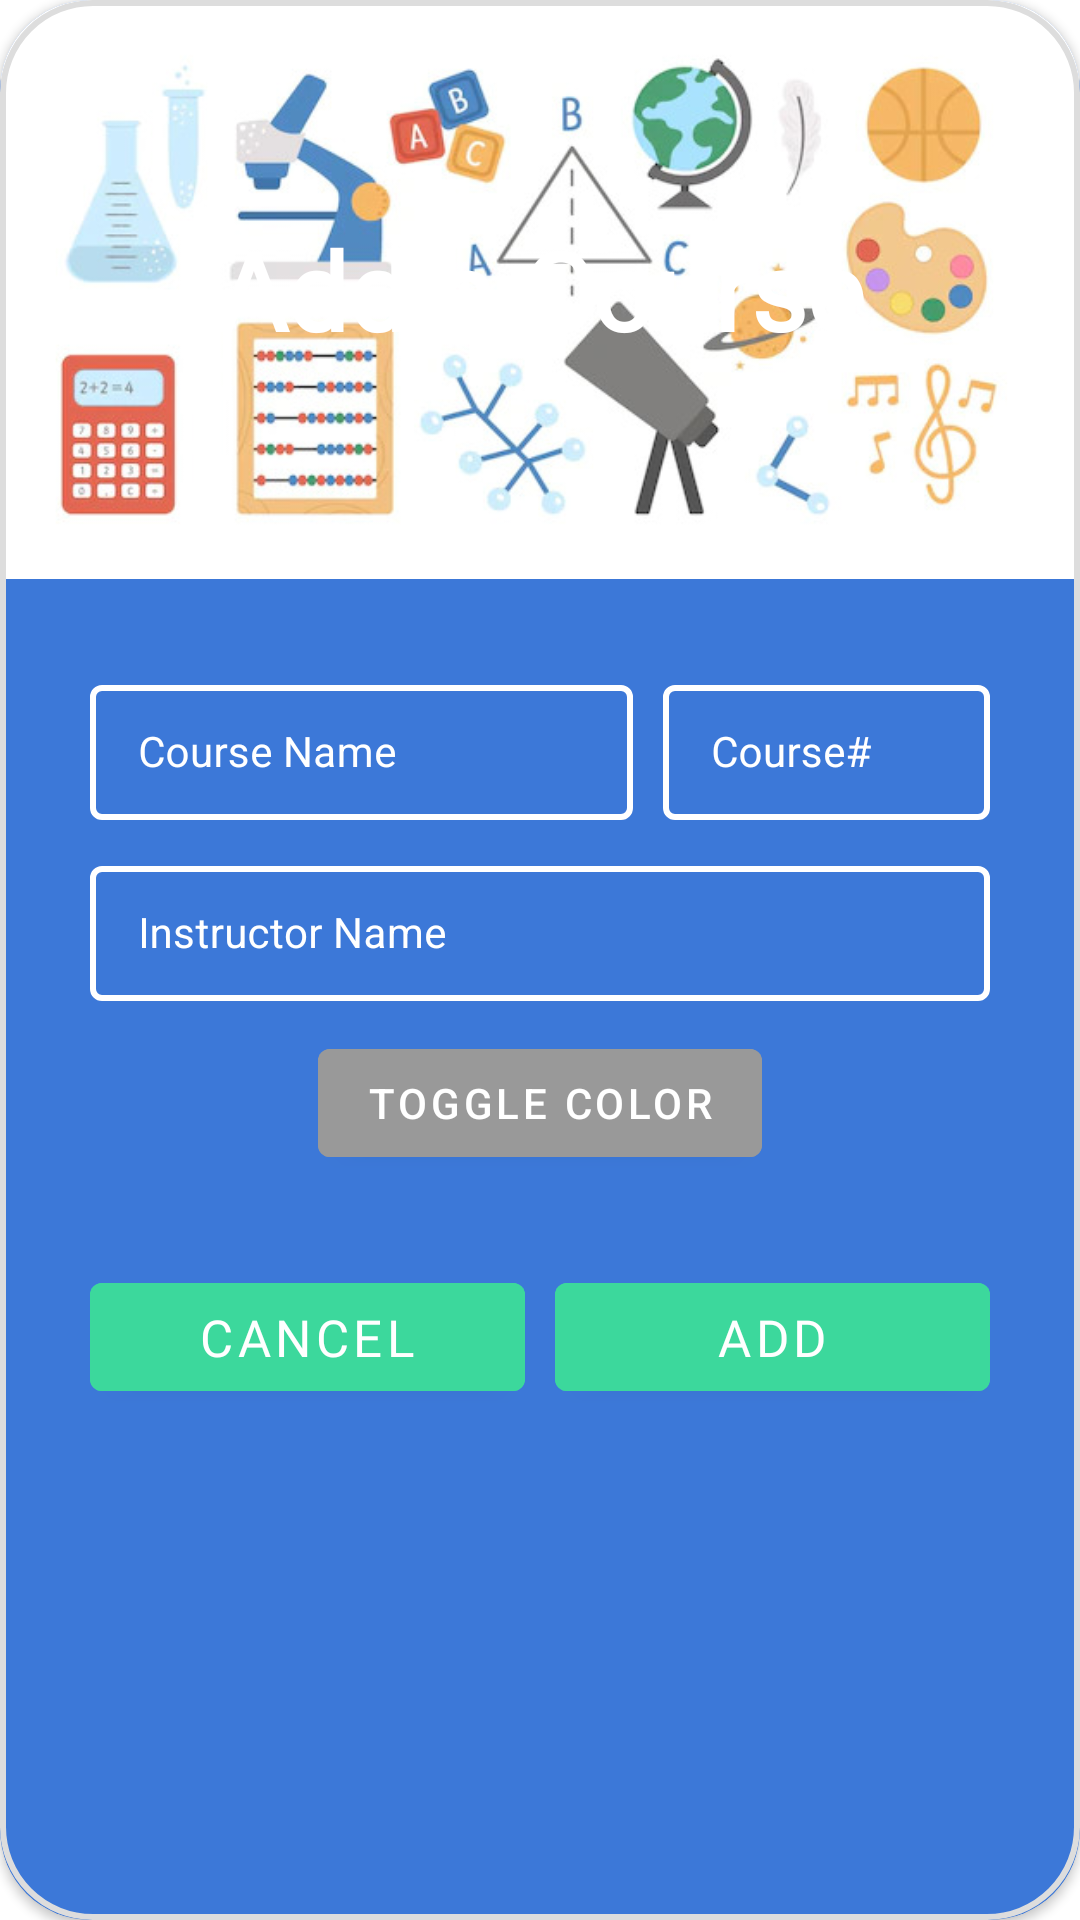

Layout XML and referenced resources for this Android screen:
<!-- AndroidManifest.xml: application theme Theme.GradeCalculator -->
<!-- res/layout/create_course_dialog.xml -->
<?xml version="1.0" encoding="utf-8"?>
<androidx.cardview.widget.CardView xmlns:android="http://schemas.android.com/apk/res/android"
    xmlns:app="http://schemas.android.com/apk/res-auto"
    android:layout_width="match_parent"
    android:layout_height="wrap_content"
    android:layout_gravity="center"
    android:foreground="@drawable/cardview_border"
    app:cardBackgroundColor="@color/primary_blue"
    app:cardCornerRadius="30dp">

    <RelativeLayout
        android:layout_width="match_parent"
        android:layout_height="wrap_content">

        <ImageView
            android:id="@+id/subjects_imageview"
            android:layout_width="match_parent"
            android:layout_height="wrap_content"
            android:adjustViewBounds="true"
            android:foreground="@color/trans_black_overlay"
            android:src="@drawable/school_subjects" />

        <TextView
            android:id="@+id/dialog_heading"
            android:layout_width="match_parent"
            android:layout_height="wrap_content"
            android:layout_alignTop="@id/subjects_imageview"
            android:layout_alignBottom="@id/subjects_imageview"
            android:fontFamily="@font/courier"
            android:gravity="center"
            android:text="Add a Course"
            android:textAlignment="center"
            android:textAllCaps="false"
            android:textColor="@color/white"
            android:textSize="36sp"
            android:textStyle="bold" />

        <LinearLayout
            android:layout_width="match_parent"
            android:layout_height="wrap_content"
            android:layout_below="@id/subjects_imageview"
            android:layout_margin="30dp"
            android:orientation="vertical">

            <LinearLayout
                android:layout_width="match_parent"
                android:layout_height="wrap_content"
                android:baselineAligned="false"
                android:orientation="horizontal">

                <com.google.android.material.textfield.TextInputLayout
                    style="@style/TextInputEditTextTheme"
                    android:layout_width="0dp"
                    android:layout_height="wrap_content"
                    android:layout_marginEnd="5dp"
                    android:layout_weight="1"
                    android:hint="Course Name"
                    android:textColorHint="@color/white"
                    app:hintTextColor="@color/white">

                    <com.google.android.material.textfield.TextInputEditText
                        android:id="@+id/dialog_input_course"
                        android:layout_width="match_parent"
                        android:layout_height="wrap_content"
                        android:inputType="text"
                        android:textColor="@color/white"
                        android:textSize="14sp" />
                </com.google.android.material.textfield.TextInputLayout>

                <com.google.android.material.textfield.TextInputLayout
                    style="@style/TextInputEditTextTheme"
                    android:layout_width="0dp"
                    android:layout_height="wrap_content"
                    android:layout_marginStart="5dp"
                    android:layout_weight=".6"
                    android:hint="Course#"
                    android:textColorHint="@color/white"
                    app:hintTextColor="@color/white">

                    <com.google.android.material.textfield.TextInputEditText
                        android:id="@+id/dialog_input_course_code"
                        android:layout_width="match_parent"
                        android:layout_height="wrap_content"
                        android:inputType="text"
                        android:textColor="@color/white"
                        android:textSize="14sp" />
                </com.google.android.material.textfield.TextInputLayout>

            </LinearLayout>

            <com.google.android.material.textfield.TextInputLayout
                style="@style/TextInputEditTextTheme"
                android:layout_width="match_parent"
                android:layout_height="wrap_content"
                android:layout_marginTop="10dp"
                android:hint="Instructor Name"
                android:textColorHint="@color/white"
                app:hintTextColor="@color/white">

                <com.google.android.material.textfield.TextInputEditText
                    android:id="@+id/dialog_input_instructor"
                    android:layout_width="match_parent"
                    android:layout_height="wrap_content"
                    android:inputType="text"
                    android:textColor="@color/white"
                    android:textSize="14sp" />
            </com.google.android.material.textfield.TextInputLayout>

            <Button
                android:id="@+id/dialog_choose_color_button"
                android:layout_width="wrap_content"
                android:layout_height="wrap_content"
                android:layout_gravity="center_horizontal"
                android:layout_marginTop="10dp"
                android:backgroundTint="@color/faded_black"
                android:text="Toggle Color"
                android:textColor="@color/white" />

            <androidx.constraintlayout.widget.ConstraintLayout
                android:layout_width="match_parent"
                android:layout_height="wrap_content"
                android:layout_marginTop="30dp">

                <Button
                    android:id="@+id/dialog_cancel_button"
                    android:layout_width="0dp"
                    android:layout_height="wrap_content"
                    android:layout_marginEnd="5dp"
                    android:backgroundTint="@color/primary_lime"
                    android:fontFamily="@font/courier_bold"
                    android:text="Cancel"
                    android:textColor="@color/white"
                    android:textSize="17sp"
                    app:layout_constraintBottom_toBottomOf="parent"
                    app:layout_constraintHorizontal_weight="1"
                    app:layout_constraintLeft_toLeftOf="parent"
                    app:layout_constraintRight_toLeftOf="@id/dialog_add_button"
                    app:layout_constraintTop_toTopOf="parent" />

                <Button
                    android:id="@+id/dialog_add_button"
                    android:layout_width="0dp"
                    android:layout_height="wrap_content"
                    android:layout_marginStart="5dp"
                    android:backgroundTint="@color/primary_lime"
                    android:fontFamily="@font/courier_bold"
                    android:text="Add"
                    android:textColor="@color/white"
                    android:textSize="17sp"
                    app:layout_constraintBottom_toBottomOf="parent"
                    app:layout_constraintHorizontal_weight="1"
                    app:layout_constraintLeft_toRightOf="@id/dialog_cancel_button"
                    app:layout_constraintRight_toRightOf="parent"
                    app:layout_constraintTop_toTopOf="parent" />

            </androidx.constraintlayout.widget.ConstraintLayout>

        </LinearLayout>

    </RelativeLayout>

</androidx.cardview.widget.CardView>
<!-- resources referenced by this layout -->
<resources>
  <color name="faded_black">#999999</color>
  <color name="primary_blue">#3c78d8</color>
  <color name="primary_lime">#3cd89c</color>
  <color name="trans_black_overlay">#85000000</color>
  <color name="white">#FFFFFFFF</color>
  <!-- drawable cardview_border (drawable) -->
  <?xml version="1.0" encoding="utf-8"?>
  <ripple xmlns:android="http://schemas.android.com/apk/res/android" android:color="#000000">
  
      <item>
          <shape android:shape="rectangle">
              <stroke
                  android:width="2dp"
                  android:color="#DDDDDD" />
              <corners android:radius="30dp" />
          </shape>
      </item>
  
  </ripple>
  <!-- drawable school_subjects: jpg bitmap (drawable, 47780 bytes) -->
  <style name="TextInputEditTextTheme" parent="Widget.MaterialComponents.TextInputLayout.OutlinedBox.Dense">
          <item name="boxStrokeColor">#296D98</item>
          <item name="boxStrokeWidth">2dp</item>
      </style>
  <style name="Theme.GradeCalculator" parent="Theme.MaterialComponents.DayNight.DarkActionBar">
          
          <item name="colorPrimary">@color/purple_500</item>
          <item name="colorPrimaryVariant">@color/faded_purple</item>
          <item name="colorOnPrimary">@color/white</item>
          
          <item name="colorSecondary">@color/teal_200</item>
          <item name="colorSecondaryVariant">@color/teal_700</item>
          <item name="colorOnSecondary">@color/black</item>
          
          <item name="android:statusBarColor" tools:targetApi="l">?attr/colorPrimaryVariant</item>
          
      </style>
  <color name="purple_500">#FF6200EE</color>
  <color name="faded_purple">#b4a7d6</color>
  <color name="teal_200">#FF03DAC5</color>
  <color name="teal_700">#FF018786</color>
  <color name="black">#FF000000</color>
</resources>
